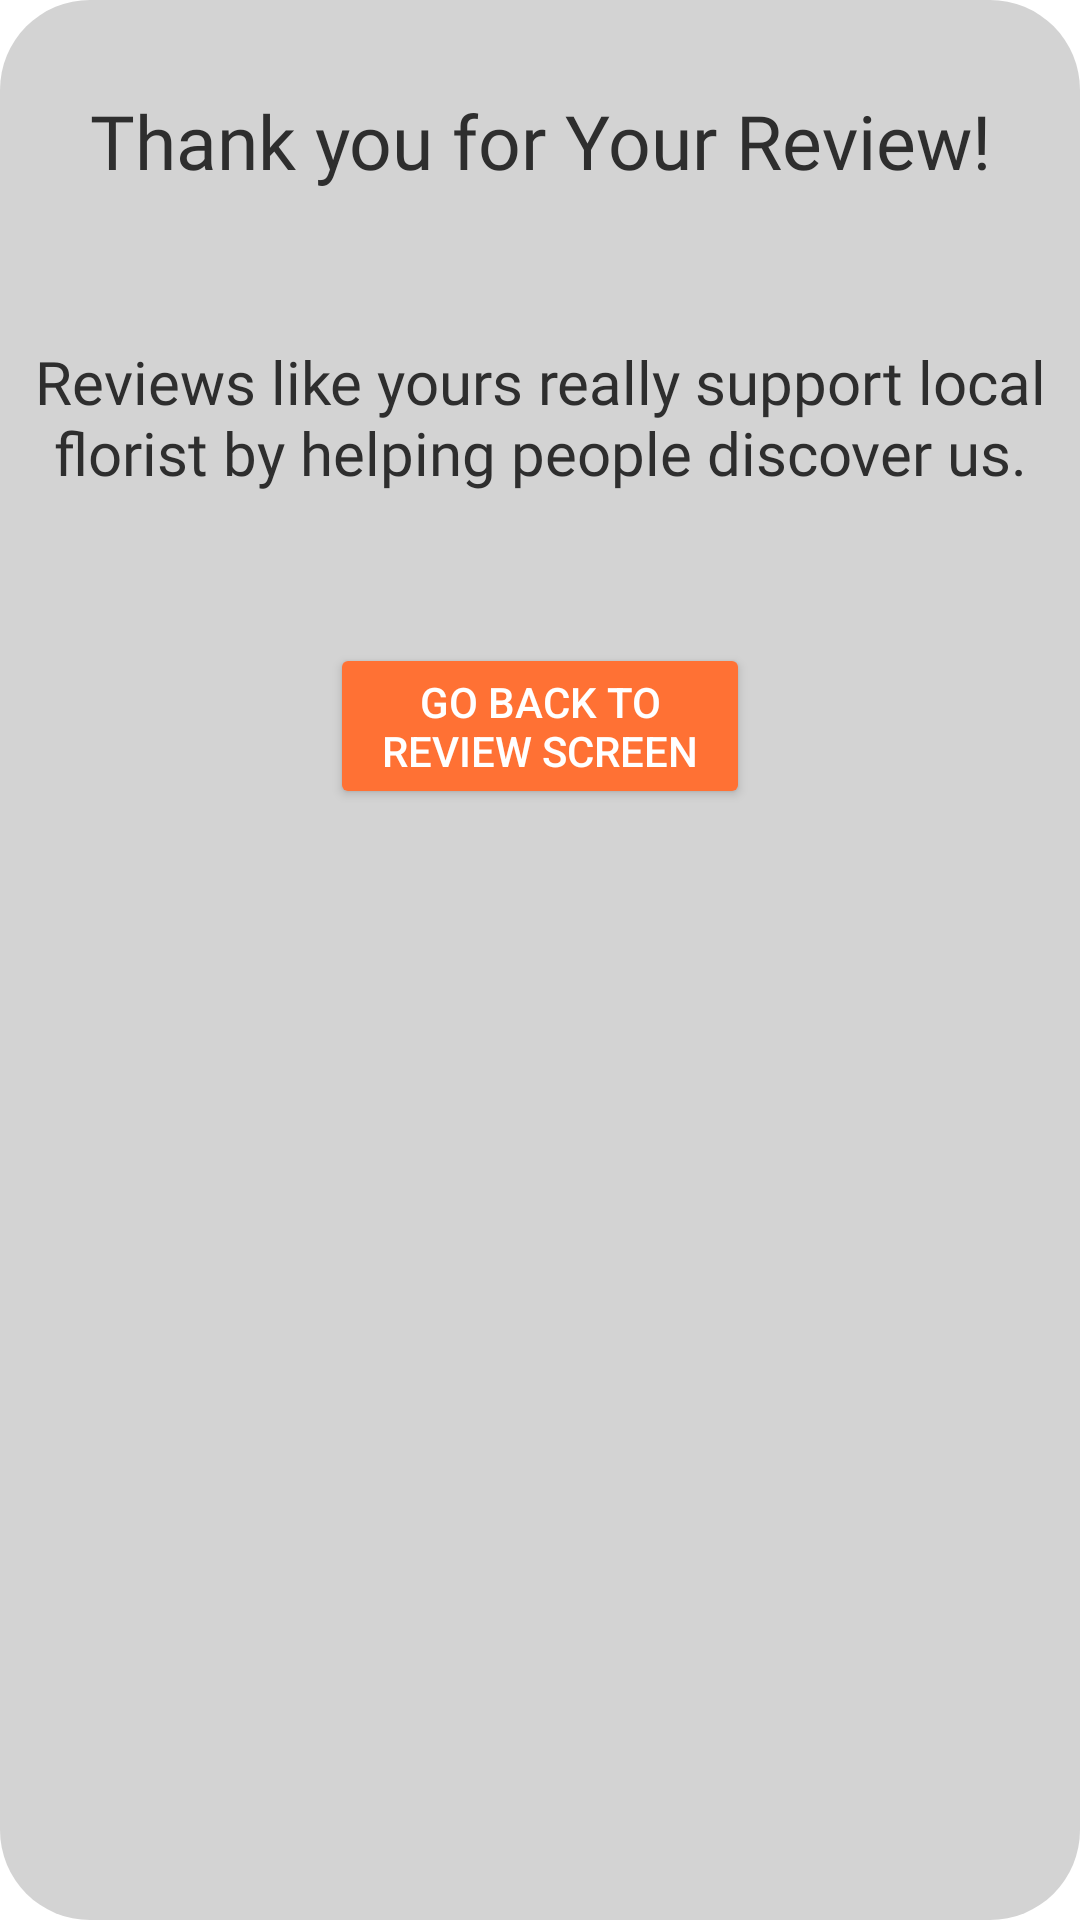

Write the Android layout XML for this screen, with the resource values it uses.
<!-- AndroidManifest.xml: application theme Theme.MobileApp -->
<!-- res/layout/activity_main_review.xml -->
<?xml version="1.0" encoding="utf-8"?>
<RelativeLayout xmlns:android="http://schemas.android.com/apk/res/android"
    xmlns:app="http://schemas.android.com/apk/res-auto"
    xmlns:tools="http://schemas.android.com/tools"
    android:layout_width="match_parent"
    android:layout_height="match_parent"
    android:background="@drawable/dialog_bg"
    android:orientation="vertical"
    tools:context=".Activity.MainReview">


    <TextView
        android:id="@+id/idTitle"
        android:layout_width="match_parent"
        android:layout_height="wrap_content"
        android:layout_centerHorizontal="true"
        android:layout_marginTop="20dp"
        android:layout_marginBottom="30dp"
        android:text="Thank you for Your Review!"
        android:textAlignment="center"
        android:textColor="@color/black"
        android:fontFamily="@font/poppins_semibold"
        android:textSize="25sp" />
    <TextView
        android:id="@+id/idmessage"
        android:layout_width="wrap_content"
        android:layout_height="wrap_content"
        android:layout_below="@+id/idTitle"
        android:layout_centerHorizontal="true"
        android:layout_marginTop="20dp"
        android:layout_marginBottom="30dp"
        android:text="Reviews like yours really support local florist by helping people discover us."
        android:textAlignment="center"
        android:textColor="@color/black"
        android:fontFamily="@font/poppins_semibold"
        android:textSize="20sp" />









































    <Button
        android:id="@+id/btGoBackReview"
        android:layout_width="match_parent"
        android:layout_height="wrap_content"
        android:layout_below="@+id/idmessage"
        android:layout_marginLeft="100dp"
        android:layout_marginTop="20dp"
        android:layout_marginRight="100dp"
        android:backgroundTint="#ff7134"
        android:textColor="@color/white"
        android:text="Go Back to review screen" />




</RelativeLayout>
<!-- resources referenced by this layout -->
<resources>
  <color name="black">#2e2e2e</color>
  <color name="white">#FFFFFFFF</color>
  <!-- drawable dialog_bg (drawable) -->
  <?xml version="1.0" encoding="utf-8"?>
  <shape xmlns:android="http://schemas.android.com/apk/res/android">
      <solid
          android:color="@color/lightGrey"/>
      <corners
          android:radius="30dp" />
      <padding
          android:left="10dp"
          android:top="10dp"
          android:right="10dp"
          android:bottom="10dp" />
  </shape>
  <style name="Theme.MobileApp" parent="Theme.MaterialComponents.DayNight.DarkActionBar">
          
          <item name="colorPrimary">#6A98A6</item>
          <item name="colorPrimaryVariant">#6A98A6</item>
          <item name="colorOnPrimary">#6A98A6</item>
          
          <item name="colorSecondary">#6A98A6</item>
          <item name="colorSecondaryVariant">#6A98A6</item>
          <item name="colorOnSecondary">#6A98A6</item>
          
          <item name="android:statusBarColor" tools:targetApi="l">#6A98A6</item>
          
      </style>
  <color name="lightGrey">#D3D3D3</color>
</resources>
